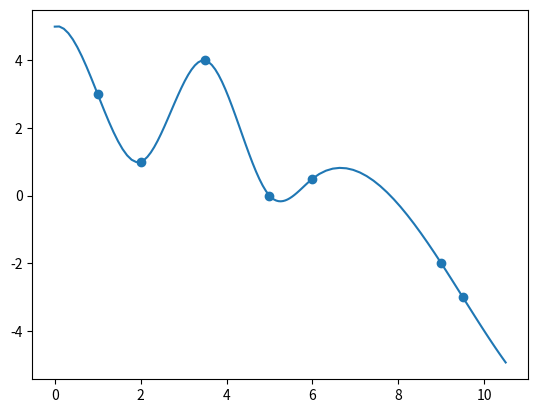

Write Python code to recreate this figure.
#projekt 2

#zad 1

import numpy as np
import matplotlib.pyplot as plt

data = np.array([[1.0, 3.0], [2.0, 1.0], [3.5,4.], [5., 0.], [6., 0.5], [9., -2.], [9.5, -3.0]])


def h(i):
    return data[i+1][0] - data[i][0]

def b(i):
    return (6/h(i)) * (data[i+1][1] - data[i][1])

def u(i):
    if i == 1:
        return 2*(h(i-1) + h(i))
    return 2*(h(i-1) + h(i)) - (h(i-1)**2)/u(i-1)

def v(i):
    if i == 1:
        return b(i) - b(i-1)
    return b(i) - b(i-1) - h(i-1) * (v(i-1)/u(i-1))

def z(i):
    if i == 0 or i == len(data)-1:
        return 0
    else:
        return (v(i) - h(i)*z(i+1))/u(i)
    
def A(i):
    return (z(i+1) - z(i))/(6*h(i))

def B(i):
    return z(i)/2

def C(i):
    return (-h(i)/6) * (z(i+1)+2*z(i)) + (data[i+1][1] - data[i][1])/h(i)

def S(i, x):
    return data[i][1] + (x - data[i][0]) * (C(i) + (x-data[i][0]) * (B(i) + (x-data[i][0])*A(i)))

lista = []
IKSY = []


if __name__ == "__main__":
    for i in range(data.shape[0]-1):
        if i == 0:
            iksy = np.linspace(0, data[i+1][0], 20)
        elif i == data.shape[0]-2:
            iksy = np.linspace(data[i][0], 10.5, 20)
        else:
            iksy = np.linspace(data[i][0], data[i + 1][0], 20)

        IKSY.extend(iksy)
        interpolated = S(i, iksy)
        lista.extend(interpolated)
    else:
        plt.scatter(data[:,0], data[:,1])
        plt.plot(IKSY, lista)
        plt.show()
